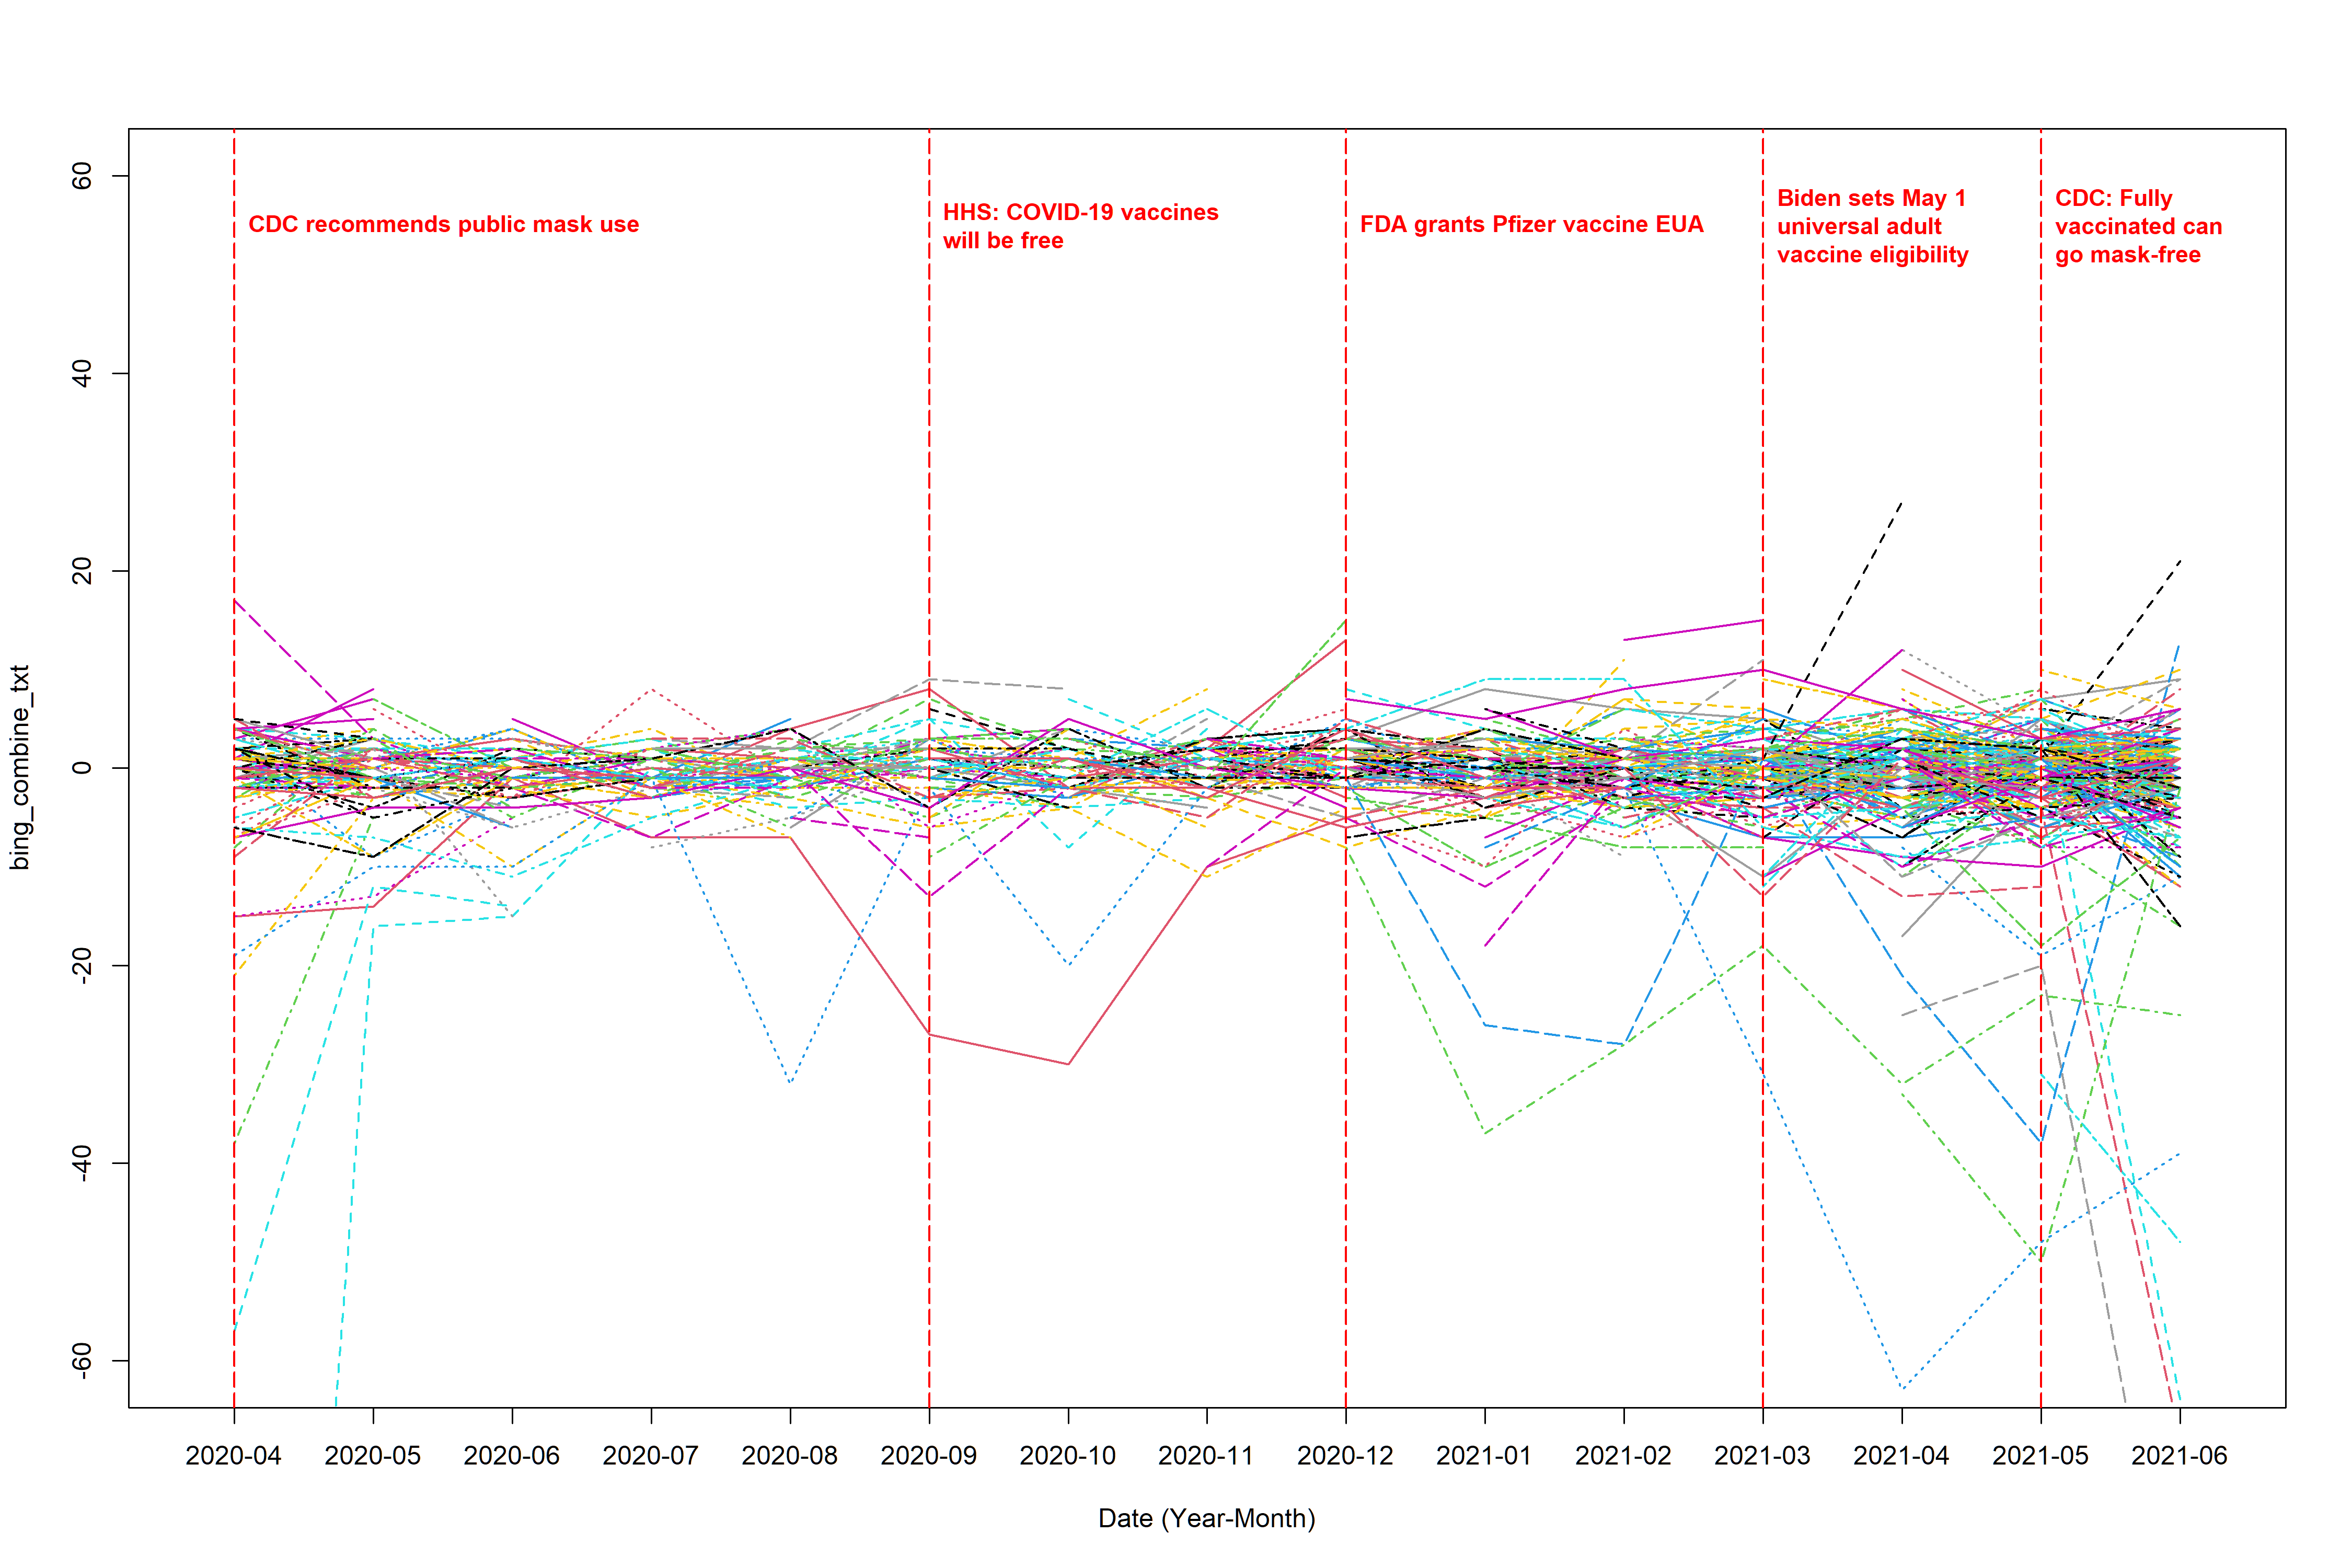

Write the R code that produced this figure.
library(dplyr)
library(tidytext)
library(tidyr)
library(ggplot2)
library(lubridate)
library(textdata)
library(stringr)
library(readr)
library(EmojiSentR)


# (1) load in the data ----------------------------------------------------

complete_data <- read_csv("text_data_new_emoji.csv")



# (2) extract sentiment score ---------------------------------------------

tidy_data <- complete_data %>% 
  select(Author_ID, text, month) %>%
  group_by(Author_ID, month) %>%
  summarise(text = paste(text, collapse = ". "), .groups = "drop") %>%
  unnest_tokens(output = word, input = text) 


diction <- get_sentiments("bing")  # define which lexicon we use


sentiment_score <- tidy_data %>%
  inner_join(diction, relationship = "many-to-many") %>% 
  filter(sentiment %in% c("positive", "negative")) %>%   
  count(Author_ID, month, sentiment) %>% 
  pivot_wider(names_from = sentiment,  
              values_from = n,  
              values_fill = 0) %>%  
  mutate(original_score= positive - negative) %>% 
  filter(!(is.na(original_score)))

# coalesce(original_score, 0); if original_score is NA, then return 0, otherwise, return the value of original_score. Although this situation is misleading when using alone, but since we alreay exclude the sitaution of both are NA, so at least one of original or emoji_sentiment is non-NA, so the worst sitaution is one is 5 another is NA, then 5=5+0 is what we want




# (3) load in the plot and data cleaning functions ------------------------

source("function.r")



# (4) plot ----------------------------------------------------------------

range(sentiment_score$original_score, na.rm = T)


# the not weighted average plot (the denominator is the total number of positive post sent by the user within a month)
plot_interaction(input_data = sentiment_score, response_col = "original_score", 
                 file_name = "bing_combine_txt", 
                 y_lower = -60, y_upper = 60, line_title_position = 55, 
                 ylab = "bing_combine_txt")


# (5) Save the output data ------------------------------------------------

wide <- make_wide_t(complete_data = complete_data, 
                    sentiment_df = sentiment_score, 
                    score_col = "original_score")

write.csv(wide, "bing_combine_txt.csv", row.names = F)
